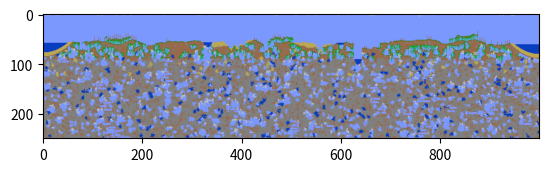

Recreate this plot in Python. (Note: this script raises an exception after producing the figure.)
# This script is used to help me create the world generation algorithm.
# It's included for anyone curious as to how it works, feel free to use any
# parts of the algorithm!
# Uses https://imgur.com/a/EoXWh as a reference, credit to the tModLoader team!

from PIL import Image
import matplotlib.pyplot as mpplot
from enum import Enum
import random
import math

# Map constants
WORLD_WIDTH = 1000
WORLD_HEIGHT = 250
WORLD_SMOOTH_PASSES = 5

class Tiles(Enum):
    NOTHING = (123, 152, 254)
    STONE = (128, 128, 128)
    DIRT = (152, 106, 76)
    GRASS = (38, 127, 0)
    IRON = (140,101,80)
    WOOD = (151, 107, 75)
    PLATFORM = (191, 141, 111)
    VINE = (23, 177, 76)
    TREE = (151, 107, 75)
    SAND = (186, 168, 84)
    WATER = (9, 61, 191)
    COBWEB = (191, 191, 191)

# Call whenever you want to see the world
def show():
    mpplot.imshow(image)
    mpplot.show()

# Gets replaced with the appropriate function in the actual code
def setTile(x, y, tile):
    if x < 0 or x >= WORLD_WIDTH or y < 0 or y >= WORLD_HEIGHT:
        return
    image.putpixel((int(x), int(y)), tile.value)

def getTile(x, y):
    if x < 0 or x >= WORLD_WIDTH or y < 0 or y >= WORLD_HEIGHT:
        return None
    pixel = image.getpixel((x, y))
    for tile in Tiles:
        if pixel == tile.value:
            return tile
    return None

##### MAP ALGORITHM #####
# Everything in here gets translated into C

def interpolate(a, b, x):
    f = (1.0 - math.cos(x * math.pi)) * 0.5;
    return a * (1.0 - f) + b * f;

def randFloat():
    return random.random()

def poisson(mean):
    k = 0
    p = 1
    L = math.pow(math.e, -mean)
    while p > L:
        k += 1
        u = random.random()
        p *= u
    return k - 1

def perlin(amplitude, wavelength, baseY, tile, iterations):
    yPositions = [int(baseY)] * WORLD_WIDTH
    for i in range(iterations):
        a = randFloat()
        b = randFloat()
        for x in range(WORLD_WIDTH):
            if(x % wavelength == 0):
                a = b
                b = randFloat()
                perlinY = a * amplitude
            else:
                perlinY = interpolate(a, b, (x % wavelength) / wavelength) * amplitude
            yPositions[x] += int(perlinY)
        wavelength >>= 1
        amplitude >>= 1
    for x in range(WORLD_WIDTH):
        for y in range(yPositions[x], WORLD_HEIGHT):
            setTile(x, y, tile)

# Very versatile function
# skewHorizontal and skewVertical must be between 0 and 1
# Only one should be above 0
def clump(x, y, num, tile, maskEmpty, skewHorizontal, skewVertical):
    if maskEmpty and getTile(x, y) == Tiles.NOTHING:
        return
    coords = [(x, y)]
    while num > 0:
        if len(coords) == 0:
            return
        selected = random.randrange(0, len(coords))
        selectedTile = coords[selected]
        del coords[selected]
        setTile(*selectedTile, tile)
        num -= 1
        for delta in ((0, -1), (1, 0), (0, 1), (-1, 0)):
            checkX = selectedTile[0] + delta[0]
            checkY = selectedTile[1] + delta[1]
            if skewHorizontal > 0:
                if delta[1] != 0 and random.random() < skewHorizontal:
                    continue
            if skewVertical > 0:
                if delta[0] != 0 and random.random() < skewVertical:
                    continue
            if getTile(checkX, checkY) == tile or (maskEmpty and getTile(checkX, checkY) == Tiles.NOTHING):
                continue
            coords.append((checkX, checkY))

def box(x, y, width, height, tile, coverage, swap):
    for dX in range(width):
        for dY in range(height):
            if dY == 0 or dY == height - 1 or dX == 0 or dX == width - 1:
                if random.random() < coverage:
                    setTile(x + dX, y + dY, tile)
                else:
                    setTile( x + dX, y + dY, swap)
            else:
                setTile(x + dX, y + dY, Tiles.NOTHING)

def generateTree(x, y, baseHeight):
    top = 0
    height = max(1, baseHeight + random.randrange(0, 3) - 1)

    if x == 0 or x == WORLD_WIDTH - 1 or y < 0 or y >= WORLD_HEIGHT - height: return
    for i in range(height):
        if getTile(x - 1, y - i) == Tiles.TREE \
        or getTile(x + 1, y - i) == Tiles.TREE \
        or getTile(x - 2, y - i) == Tiles.TREE \
        or getTile(x + 2, y - i) == Tiles.TREE:
            return

    while top < height:
        setTile(x, y - top, Tiles.TREE)
        top += 1

    setTile(x, y - top, Tiles.TREE)
    if getTile(x - 1, y + 1) == Tiles.GRASS and random.randrange(0, 3) <= 1:
        setTile(x - 1, y, Tiles.TREE)
    if getTile(x + 1, y + 1) == Tiles.GRASS and random.randrange(0, 3) <= 1: 
        setTile(x + 1, y, Tiles.TREE)

def parabola(x, y, width, depth, material):
    multiplier = -depth / (width / 2) ** 2
    for dX in range(width):
            if x + dX < 0: continue
            elif x + dX >= WORLD_WIDTH: return
            for dY in range(y):
                if getTile(x + dX, dY) != Tiles.NOTHING:
                    setTile(x + dX, dY, Tiles.NOTHING)
            for dY in range(int(multiplier * (dX - width / 2) ** 2 + depth)):
                setTile(x + dX, y + dY, material)

def generate():
    
    print("Generating dirt...")
    perlin(10, 30, WORLD_HEIGHT // 5, Tiles.DIRT, 3)
    
    print("Generating stone...")
    perlin(6, 20, WORLD_HEIGHT // 2.8, Tiles.STONE, 1)

    print("Tunnels...")
    x = 100
    while x < WORLD_WIDTH - 100:
        if random.random() < 0.01:
            yPositions = []
            for dX in range(0, 50, 5):
                y = 0
                while y < WORLD_HEIGHT and getTile(x + dX, y + 8) != Tiles.DIRT: y += 1
                yPositions.append(y)
            for dX, position in enumerate(yPositions):
                clump(x + 5 * dX, position, 20, Tiles.DIRT, False, 0.5, 0)
            x += 100
        else: x += 1

    print("Sand...")
    for i in range(60):
        x = random.randrange(0, WORLD_WIDTH)
        y = random.randrange(WORLD_HEIGHT // 3.5, WORLD_HEIGHT // 2)
        clump(x, y, poisson(50), Tiles.SAND, True, 0, 0)
    for i in range(max(2, poisson(3))):
        width = poisson(75)
        mul = -30 / width
        x = random.randrange(0, WORLD_WIDTH - width)
        for dX in range(width):
            left = min(10, mul * abs(dX - width / 2) + 15)
            y = 0
            while left > 0 :
                if getTile(x + dX, y) != Tiles.NOTHING:
                    setTile(x + dX, y, Tiles.SAND)
                    left -= 1
                y += 1
            
    print("Rocks in dirt...")
    for i in range(1000):
        x = random.randrange(0, WORLD_WIDTH)
        y = random.randrange(0, WORLD_HEIGHT // 2.8)
        if getTile(x, y) == Tiles.DIRT:
            clump(x, y, poisson(10), Tiles.STONE, True, 0, 0)

    print("Dirt in rocks...")
    for i in range(3000):
        x = random.randrange(0, WORLD_WIDTH)
        y = random.randrange(WORLD_HEIGHT // 2.8, WORLD_HEIGHT)
        if getTile(x, y) == Tiles.STONE:
            clump(x, y, poisson(10), Tiles.DIRT, True, 0, 0)

    print("Small holes...")
    for i in range(250):
        x = random.randrange(0, WORLD_WIDTH)
        y = random.randrange(WORLD_HEIGHT // 3.2, WORLD_HEIGHT)
        clump(x, y, poisson(50), Tiles.WATER, False, 0, 0)
    for i in range(750):
        x = random.randrange(0, WORLD_WIDTH)
        y = random.randrange(WORLD_HEIGHT // 3.2, WORLD_HEIGHT)
        clump(x, y, poisson(50), Tiles.NOTHING, True, 0, 0)

    # A 500-length coord array should be enough for this
    print("Caves...")
    for i in range(150):
        x = random.randrange(0, WORLD_WIDTH)
        y = random.randrange(WORLD_HEIGHT // 3.2, WORLD_HEIGHT)
        clump(x, y, poisson(200), Tiles.NOTHING, True, 0, 0)

    print("Surface Caves...")
    for i in range(150):
        x = random.randrange(0, WORLD_WIDTH)
        y = random.randrange(WORLD_HEIGHT // 4, WORLD_HEIGHT // 2.8)
        clump(x, y, poisson(125), Tiles.NOTHING, True, 0, 0)
    
    print("Generating grass...")
    for x in range(WORLD_WIDTH):
        for y in range(int(WORLD_HEIGHT // 2.8)):
            if getTile(x, y) == Tiles.DIRT:
                setTile(x, y, Tiles.GRASS)
                if getTile(x - 1, y) == Tiles.NOTHING or getTile(x + 1, y) == Tiles.NOTHING:
                    setTile(x, y + 1, Tiles.GRASS)
                break
            elif getTile(x, y) != Tiles.NOTHING:
                break
    for x in range(WORLD_WIDTH):
        for y in range(int(WORLD_HEIGHT // 2.8)):
            if getTile(x, y) == Tiles.DIRT and (
                getTile(x - 1, y) == Tiles.NOTHING
                or getTile(x + 1, y) == Tiles.NOTHING
                or getTile(x, y - 1) == Tiles.NOTHING
                or getTile(x, y + 1) == Tiles.NOTHING):
                setTile(x, y, Tiles.GRASS)

    print("Shinies...")
    for i in range(750):
        x = random.randrange(WORLD_WIDTH)
        y = random.randrange(0, WORLD_HEIGHT)
        if getTile(x, y) != Tiles.SAND:
            clump(x, y, poisson(10), Tiles.IRON, True, 0, 0)

    print("Lakes...")
    for i in range(max(2, poisson(3))):
        x = random.randrange(75, WORLD_WIDTH - 75)
        width = max(15, poisson(15))
        depth = max(5, poisson(10))
        leftY = WORLD_HEIGHT // 5
        while getTile(x, leftY) == Tiles.NOTHING:
            leftY += 1
            if getTile(x, leftY + 6) == Tiles.NOTHING:
                leftY += 6
        rightY = WORLD_HEIGHT // 5
        while getTile(x + width, rightY) == Tiles.NOTHING:
            rightY += 1
            if getTile(x + width, rightY + 6) == Tiles.NOTHING:
                rightY += 6
        y = max(leftY, rightY)
        parabola(x, y, width, depth, Tiles.WATER)

    print("Beaches...")
    leftY = 0
    while getTile(60, leftY) == Tiles.NOTHING:
        leftY += 1
    rightY = 0
    while getTile(WORLD_WIDTH - 60, rightY) == Tiles.NOTHING:
        rightY += 1
    # Left beach
    parabola(-62, leftY, 124, 32, Tiles.DIRT)
    parabola(-60, leftY, 120, 30, Tiles.SAND)
    parabola(-50, leftY + 2, 100, 20, Tiles.WATER)
    # Right beach
    parabola(WORLD_WIDTH - 62, rightY, 124, 32, Tiles.DIRT)
    parabola(WORLD_WIDTH - 60, rightY, 120, 30, Tiles.SAND)
    parabola(WORLD_WIDTH - 50, rightY + 2, 100, 20, Tiles.WATER)
            
    print("Gravitating Sand...")
    for x in range(WORLD_WIDTH):
        for y in range(WORLD_HEIGHT, 0, -1):
            if getTile(x, y) == Tiles.SAND and getTile(x, y + 1) == Tiles.NOTHING:
                tempY = y
                while tempY < WORLD_HEIGHT - 1 and getTile(x, tempY + 1) == Tiles.NOTHING:
                    tempY += 1
                setTile(x, tempY, Tiles.SAND)
                setTile(x, y, Tiles.NOTHING)

    print("Smooth World...")
    for i in range(WORLD_SMOOTH_PASSES):
        for passDir in range(2):
            for y in range(WORLD_HEIGHT):
                if getTile((WORLD_WIDTH - 1) if passDir else 0, y) != Tiles.NOTHING:
                    ySave = y
                    break
            for x in range((WORLD_WIDTH - 1) if passDir else 0, 0 if passDir else WORLD_WIDTH, -1 if passDir else 1):
                y = 0
                while getTile(x, y) == Tiles.NOTHING:
                    y += 1
                deltaY = ySave - y
                tile = getTile(x, y)
                if tile == Tiles.WATER and deltaY > 0:
                    for dY in range(deltaY):
                        setTile(x, y + dY, Tiles.NOTHING)
                    ySave = y + deltaY - 1
                elif deltaY > (2 if tile != Tiles.SAND else 1) and getTile(x, y + 6) != Tiles.NOTHING:
                    for dY in range(min(deltaY - 1, 2)):
                        setTile(x, y + dY, Tiles.NOTHING)
                    ySave = y + deltaY - 1
                else:   
                    ySave = y

    print("Adding Cobwebs...")
    for i in range(750):
        for tries in range(1000):
            x = random.randrange(0, WORLD_WIDTH)
            y = random.randrange(WORLD_HEIGHT // 3.2, WORLD_HEIGHT)

            if getTile(x, y) != Tiles.NOTHING and getTile(x, y) != Tiles.VINE and getTile(x, y) != Tiles.COBWEB:
                continue

            canPlace = 0
            new_y = 0

            for j in range(y - 1, -1, -1):
                if(getTile(x, j) != Tiles.NOTHING):
                    canPlace = 1
                    break
                else:
                    new_y = j

            if(canPlace):
                clump(x, new_y, poisson(9), Tiles.COBWEB, False, 0, 0)
                break

    print("Buried Chests...")
    for i in range(30):
        num = min(max(1, round(poisson(1.25))), 3)
        x = random.randrange(25, WORLD_WIDTH - 25)
        y = random.randrange(int(WORLD_HEIGHT / 2.8), WORLD_HEIGHT)
        while getTile(x, y) != Tiles.NOTHING:
            x = random.randrange(25, WORLD_WIDTH - 25)
            y = random.randrange(int(WORLD_HEIGHT / 2.8), WORLD_HEIGHT)
        for room in range(num):
            width = random.randrange(10, 20)
            box(x, y, width, 6, Tiles.WOOD, 0.9, Tiles.NOTHING)
            platformX = random.randrange(x + 1, x + width - 5)
            for dX in range(random.randrange(2, 5)):
                setTile(platformX + dX, y, Tiles.PLATFORM)
            y += 7
            x += random.randrange(-(width - 3), width - 3)

    print("Spreading grass...")
    for x in range(WORLD_WIDTH):
        for y in range(int(WORLD_HEIGHT // 2.8)):
            if getTile(x, y) == Tiles.DIRT:
                setTile(x, y, Tiles.GRASS)
                if getTile(x - 1, y) == Tiles.NOTHING or getTile(x + 1, y) == Tiles.NOTHING:
                    setTile(x, y + 1, Tiles.GRASS)
                break
            elif getTile(x, y) != Tiles.NOTHING:
                break

    print("Planting Trees...")
    x = 0
    while x < WORLD_WIDTH:
        if random.randrange(0, 40) == 0:
            copseHeight = random.randrange(1, 8)
            while random.randrange(0, 10) != 0 and x < WORLD_WIDTH:
                x += 4
                for y in range(1, WORLD_HEIGHT):
                    tile = getTile(x, y)
                    if tile == Tiles.GRASS:
                        generateTree(x, y - 1, copseHeight)
                        break
                    elif tile != Tiles.NOTHING: break   
        x += 1

    print("Vines...")
    for x in range(WORLD_WIDTH):
        for y in range(int(WORLD_WIDTH // 4.5)):
            if getTile(x, y) == Tiles.GRASS and getTile(x, y + 1) == Tiles.NOTHING and random.randrange(0, 3) > 0:
                for dY in range(1, random.randrange(3, 11)):
                    if getTile(x, y + dY) != Tiles.NOTHING: break;
                    setTile(x, y + dY, Tiles.VINE)

##### END ALGORITHM #####

image = Image.new("RGB", (WORLD_WIDTH, WORLD_HEIGHT), (123, 152, 254))
generate()
show()
if input("Save image? ").lower() in ('y', 'yes'):
    image.resize((2000, 500), Image.NEAREST).save("./map.png")
